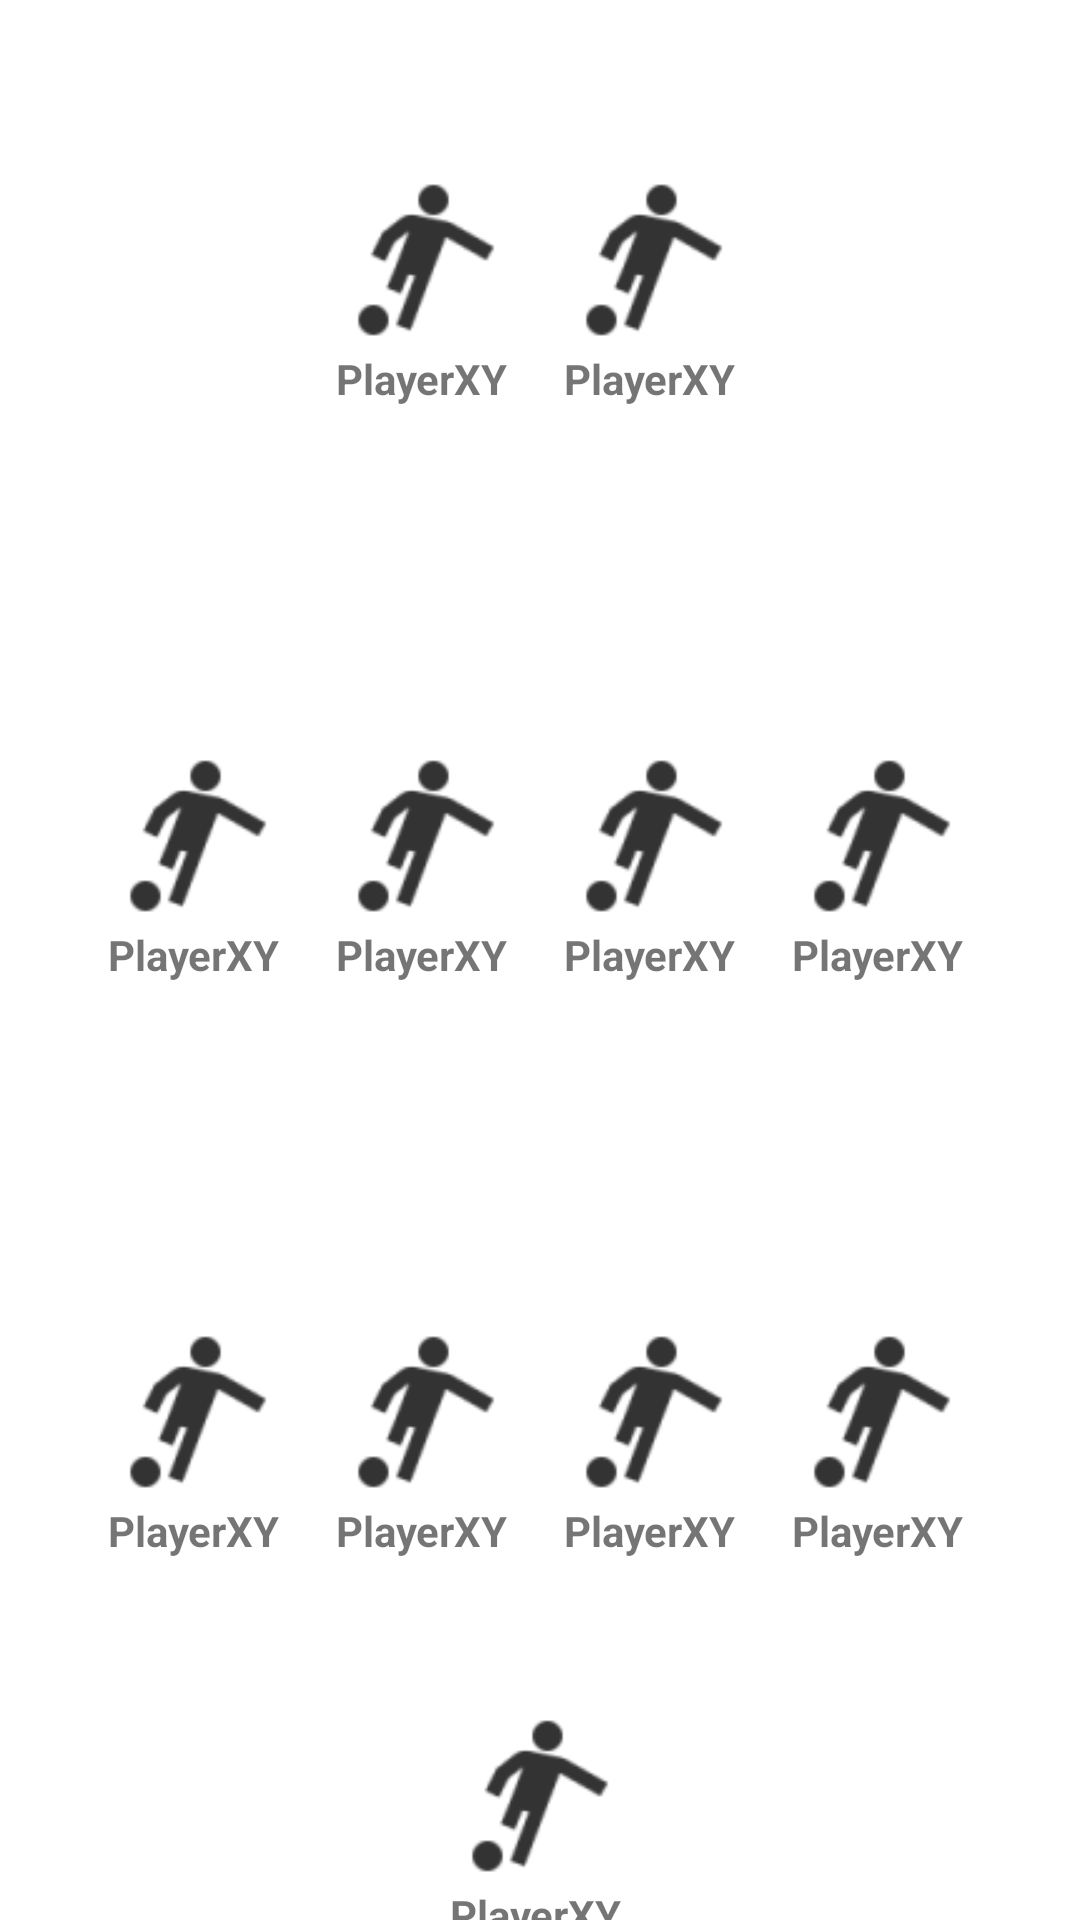

Produce the Android XML layout that renders to this screen, including the resource entries it uses.
<!-- AndroidManifest.xml: application theme Theme.BundesligaFantasy -->
<!-- res/layout/formation_4_4_2.xml -->
<?xml version="1.0" encoding="utf-8"?>
<androidx.constraintlayout.widget.ConstraintLayout xmlns:android="http://schemas.android.com/apk/res/android"
    android:layout_width="match_parent"
    android:layout_height="match_parent"
    android:id="@+id/formation442"
    xmlns:app="http://schemas.android.com/apk/res-auto">

    <androidx.constraintlayout.widget.Guideline
        android:id="@+id/tenPercentGuideline"
        android:layout_width="wrap_content"
        android:layout_height="wrap_content"
        app:layout_constraintGuide_percent="0.9"
        android:orientation="horizontal" />

    <androidx.constraintlayout.widget.Guideline
        android:id="@+id/firstThirdGuideline"
        android:layout_width="wrap_content"
        android:layout_height="wrap_content"
        app:layout_constraintGuide_percent="0.60"
        android:orientation="horizontal" />

    <androidx.constraintlayout.widget.Guideline
        android:id="@+id/secondThirdGuideline"
        android:layout_width="wrap_content"
        android:layout_height="wrap_content"
        app:layout_constraintGuide_percent="0.30"
        android:orientation="horizontal" />

    <LinearLayout
        android:id="@+id/goalkeeperContainer"
        android:layout_width="wrap_content"
        android:layout_height="wrap_content"
        app:layout_constraintTop_toTopOf="@id/tenPercentGuideline"
        app:layout_constraintBottom_toBottomOf="parent"
        app:layout_constraintStart_toStartOf="parent"
        app:layout_constraintEnd_toEndOf="parent"
        android:orientation="horizontal">

        <include
            android:id="@+id/player1"
            layout="@layout/player_view" />

    </LinearLayout>

    <LinearLayout
        android:id="@+id/defenceContainer"
        android:layout_width="wrap_content"
        android:layout_height="wrap_content"
        app:layout_constraintBottom_toBottomOf="@id/tenPercentGuideline"
        app:layout_constraintTop_toTopOf="@id/firstThirdGuideline"
        app:layout_constraintStart_toStartOf="parent"
        app:layout_constraintEnd_toEndOf="parent"
        android:orientation="horizontal">

        <include
            android:id="@+id/player2"
            layout="@layout/player_view" />
        <include
            android:id="@+id/player3"
            layout="@layout/player_view" />
        <include
            android:id="@+id/player4"
            layout="@layout/player_view" />
        <include
            android:id="@+id/player5"
            layout="@layout/player_view" />

    </LinearLayout>

    <LinearLayout
        android:id="@+id/middleContainer"
        android:layout_width="wrap_content"
        android:layout_height="wrap_content"
        app:layout_constraintTop_toTopOf="@id/secondThirdGuideline"
        app:layout_constraintBottom_toBottomOf="@id/firstThirdGuideline"
        app:layout_constraintStart_toStartOf="parent"
        app:layout_constraintEnd_toEndOf="parent"
        android:orientation="horizontal">

        <include
            android:id="@+id/player6"
            layout="@layout/player_view" />
        <include
            android:id="@+id/player7"
            layout="@layout/player_view" />
        <include
            android:id="@+id/player8"
            layout="@layout/player_view" />
        <include
            android:id="@+id/player9"
            layout="@layout/player_view" />

    </LinearLayout>

    <LinearLayout
        android:id="@+id/attackContainer"
        android:layout_width="wrap_content"
        android:layout_height="wrap_content"
        app:layout_constraintTop_toTopOf="parent"
        app:layout_constraintBottom_toBottomOf="@id/secondThirdGuideline"
        app:layout_constraintStart_toStartOf="parent"
        app:layout_constraintEnd_toEndOf="parent"
        android:orientation="horizontal">

        <include
            android:id="@+id/player10"
            layout="@layout/player_view" />
        <include
            android:id="@+id/player11"
            layout="@layout/player_view" />

    </LinearLayout>

</androidx.constraintlayout.widget.ConstraintLayout>
<!-- res/layout/player_view.xml (included above) -->
<?xml version="1.0" encoding="utf-8"?>
<androidx.constraintlayout.widget.ConstraintLayout xmlns:android="http://schemas.android.com/apk/res/android"
    android:layout_width="wrap_content"
    android:layout_height="wrap_content"
    android:layout_margin="8dp"
    android:id="@+id/player"
    android:background="?android:attr/selectableItemBackgroundBorderless"
    xmlns:app="http://schemas.android.com/apk/res-auto"
    xmlns:tools="http://schemas.android.com/tools">

    <ImageView
        android:id="@+id/playerImage"
        android:layout_width="60dp"
        android:layout_height="60dp"
        android:src="@drawable/ic_player"
        app:layout_constraintTop_toTopOf="parent"
        app:layout_constraintStart_toStartOf="parent"
        app:layout_constraintEnd_toEndOf="parent" />

    <TextView
        android:id="@+id/playerName"
        android:layout_width="0dp"
        android:layout_height="wrap_content"
        app:layout_constraintStart_toStartOf="@id/playerImage"
        app:layout_constraintEnd_toEndOf="@id/playerImage"
        app:layout_constraintTop_toBottomOf="@id/playerImage"
        app:layout_constraintBottom_toBottomOf="parent"
        android:textStyle="bold"
        android:text="PlayerXY"
        tools:text="PlayerXY"/>

</androidx.constraintlayout.widget.ConstraintLayout>
<!-- resources referenced by this layout -->
<resources>
  <!-- drawable ic_player: png bitmap (drawable-hdpi, 610 bytes) -->
  <style name="Theme.BundesligaFantasy" parent="Theme.MaterialComponents.DayNight.DarkActionBar">
          
          <item name="colorPrimary">#5DF143</item>
          <item name="colorPrimaryVariant">@color/purple_700</item>
          <item name="colorOnPrimary">@color/white</item>
          
          <item name="colorSecondary">@color/teal_200</item>
          <item name="colorSecondaryVariant">@color/teal_700</item>
          <item name="colorOnSecondary">@color/black</item>
          
          <item name="android:statusBarColor" tools:targetApi="l">?attr/colorPrimaryVariant</item>
          
      </style>
  <color name="purple_700">#FF3700B3</color>
  <color name="white">#FFFFFFFF</color>
  <color name="teal_200">#FF03DAC5</color>
  <color name="teal_700">#FF018786</color>
  <color name="black">#FF000000</color>
</resources>
